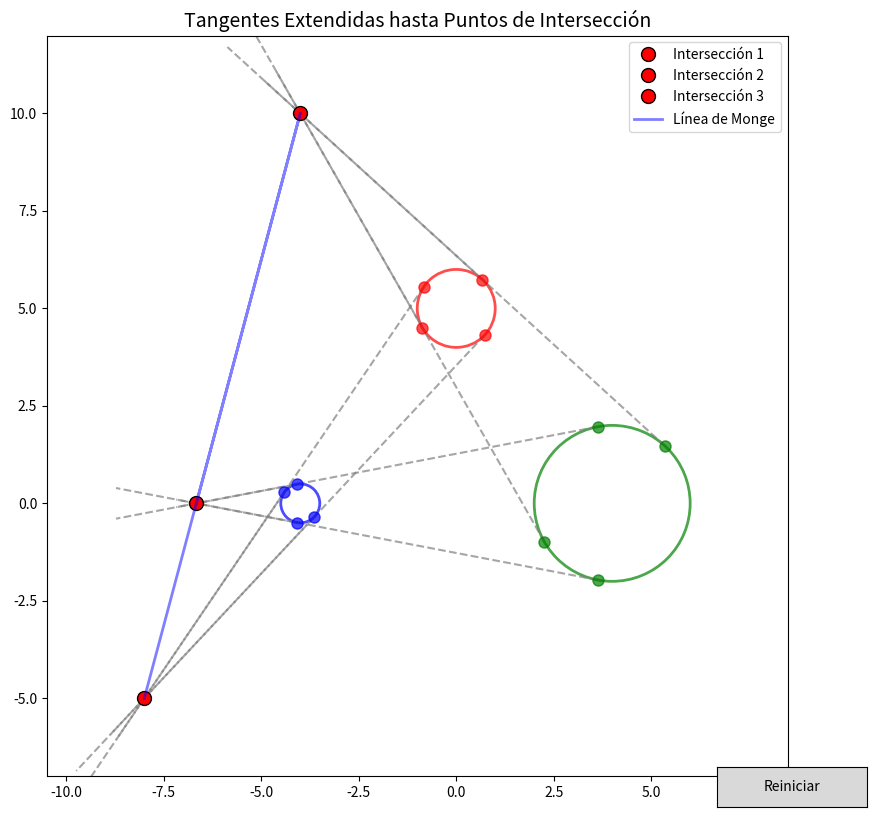

The script that saved this image:
import numpy as np
import matplotlib.pyplot as plt
from matplotlib.patches import Circle
from matplotlib.widgets import Button


def calcular_tangentes_externas(c1, r1, c2, r2):
    """Calcula las tangentes externas entre dos círculos."""
    (x1, y1), (x2, y2) = c1, c2
    d = np.hypot(x2 - x1, y2 - y1)
    
    if d <= abs(r1 - r2):
        return []  # No hay tangentes externas si un círculo está dentro del otro
    
    vx, vy = (x2 - x1)/d, (y2 - y1)/d  # Vector unitario entre centros
    
    tangentes = []
    for sign in [1, -1]:
        cos_theta = (r1 - r2)/d
        sin_theta = np.sqrt(1 - cos_theta**2)
        
        # Vectores tangentes (rotación del vector entre centros)
        tx = vx * cos_theta - sign * vy * sin_theta
        ty = vy * cos_theta + sign * vx * sin_theta
        
        # Puntos de tangencia en ambos círculos
        p1 = (x1 + r1 * tx, y1 + r1 * ty)
        p2 = (x2 + r2 * tx, y2 + r2 * ty)
        tangentes.append((p1, p2))
    
    return tangentes

def interseccion_lineas(p1, p2, p3, p4):
    """Calcula la intersección de dos líneas definidas por p1-p2 y p3-p4."""
    A = np.array([
        [p2[0]-p1[0], p3[0]-p4[0]],
        [p2[1]-p1[1], p3[1]-p4[1]]
    ])
    b = np.array([p3[0]-p1[0], p3[1]-p1[1]])
    
    try:
        t, _ = np.linalg.solve(A, b)
        return (p1[0] + t*(p2[0]-p1[0]), p1[1] + t*(p2[1]-p1[1]))
    except np.linalg.LinAlgError:
        return None  # Líneas paralelas

class CirculoInteractivo:
    def __init__(self, ax, centro, radio, color):
        self.ax = ax
        self.centro = np.array(centro, dtype=float)
        self.radio = radio
        self.color = color
        self.circulo = Circle(centro, radio, fill=False, color=color, alpha=0.7, linewidth=2)
        self.ax.add_patch(self.circulo)
    
    def contiene_punto(self, punto):
        return np.hypot(*(self.centro - punto)) < self.radio
    
    def mover(self, nuevo_centro):
        self.centro[:] = nuevo_centro
        self.circulo.center = nuevo_centro

def actualizar_grafico():
    ax.clear()


    # Dibujar círculos
    for circ in circulos:
        ax.add_patch(Circle(circ.centro, circ.radio, fill=False, color=circ.color, alpha=0.7, linewidth=2))
    
    puntos_intersect = []
    pares = [(0, 1), (1, 2), (0, 2)]  # Combinaciones de pares de círculos
    
    # Primera pasada: Calcular todas las intersecciones
    for i, j in pares:
        c1, r1 = circulos[i].centro, circulos[i].radio
        c2, r2 = circulos[j].centro, circulos[j].radio
        
        tangentes = calcular_tangentes_externas(c1, r1, c2, r2)
        if len(tangentes) >= 2:
            p_inter = interseccion_lineas(*tangentes[0], *tangentes[1])
            if p_inter:
                puntos_intersect.append(p_inter)


        all_points = []
    for circ in circulos:
        all_points.append(circ.centro + [circ.radio, 0])  # Punto derecho
        all_points.append(circ.centro - [circ.radio, 0])  # Punto izquierdo
        all_points.append(circ.centro + [0, circ.radio])  # Punto superior
        all_points.append(circ.centro - [0, circ.radio])  # Punto inferior
    
    # Convertir a array y calcular min/max
    # Convertir a array y añadir puntos de intersección si existen
    all_points = np.array(all_points)

# Agregar puntos de intersección a los límites si existen
    if puntos_intersect:
        all_points = np.vstack([all_points, puntos_intersect])
        

    # Calcular límites dinámicos
    x_min, y_min = np.min(all_points, axis=0)
    x_max, y_max = np.max(all_points, axis=0)

    # Calcula el centro y el mayor tamaño
    x_centro = (x_min + x_max) / 2
    y_centro = (y_min + y_max) / 2
    half_width = (x_max - x_min) / 2
    half_height = (y_max - y_min) / 2
    half_size = max(half_width, half_height) + 2  # margen adicional

    # Establece límites simétricos para mantener el rectángulo proporcional
    ax.set_xlim(x_centro - half_size, x_centro + half_size)
    ax.set_ylim(y_centro - half_size, y_centro + half_size)
        
    
    # Segunda pasada: Dibujar tangentes extendidas hasta las intersecciones
    for idx, (i, j) in enumerate(pares):
        c1, r1 = circulos[i].centro, circulos[i].radio
        c2, r2 = circulos[j].centro, circulos[j].radio
        
        tangentes = calcular_tangentes_externas(c1, r1, c2, r2)
        if len(tangentes) >= 2 and idx < len(puntos_intersect):
            p_inter = puntos_intersect[idx]
            
            # Extender las tangentes hasta el punto de intersección
            for (p1, p2) in tangentes[:2]:  # Solo las dos primeras tangentes
                # Calcular dirección desde el punto de tangencia hacia la intersección
                dir_p1 = (p_inter[0] - p1[0], p_inter[1] - p1[1])
                dir_p2 = (p_inter[0] - p2[0], p_inter[1] - p2[1])
                
                # Puntos extendidos (un poco más allá de la intersección para mejor visualización)
                p1_ext = (p1[0] + dir_p1[0]*1.2, p1[1] + dir_p1[1]*1.2)
                p2_ext = (p2[0] + dir_p2[0]*1.2, p2[1] + dir_p2[1]*1.2)
                
                ax.plot([p1[0], p1_ext[0]], [p1[1], p1_ext[1]], '--', color='gray', alpha=0.7, linewidth=1.5)
                ax.plot([p2[0], p2_ext[0]], [p2[1], p2_ext[1]], '--', color='gray', alpha=0.7, linewidth=1.5)
                
                # Dibujar puntos de tangencia
                ax.plot(p1[0], p1[1], 'o', color=circulos[i].color, markersize=8, alpha=0.7)
                ax.plot(p2[0], p2[1], 'o', color=circulos[j].color, markersize=8, alpha=0.7)
    
    # Dibujar puntos de intersección y línea de Monge
    for idx, p_inter in enumerate(puntos_intersect):
        ax.plot(*p_inter, 'ro', markersize=10, markeredgecolor='black', label=f'Intersección {idx+1}')
    
    if len(puntos_intersect) == 3:
        x, y, z = puntos_intersect
        ax.plot([x[0], y[0], z[0]], [x[1], y[1], z[1]], 'b-', alpha=0.5, linewidth=2, label='Línea de Monge')
    
    ax.set_title("Tangentes Extendidas hasta Puntos de Intersección", fontsize=14)
    ax.legend(loc='upper right')
    plt.draw()

# Configuración inicial
fig = plt.figure(figsize=(10, 8))
ax = fig.add_subplot(111, aspect='equal', autoscale_on=True) 
circulos = [
        CirculoInteractivo(ax, (-4, 0), 0.5, 'blue'),
        CirculoInteractivo(ax, (4, 0), 2, 'green'),
        CirculoInteractivo(ax, (0, 5), 1, 'red')
]
circulo_seleccionado = None



# Variables para manejar desplazamiento
desplazamiento_inicial = None

def on_press(event):
    global circulo_seleccionado, desplazamiento_inicial
    if event.inaxes != ax:
        return
    for circ in circulos:
        if circ.contiene_punto((event.xdata, event.ydata)):
            circulo_seleccionado = circ
            desplazamiento_inicial = circ.centro - np.array([event.xdata, event.ydata])
            break

def on_motion(event):
    if circulo_seleccionado and event.inaxes == ax:
        factor_suavizado = 0.3  # Cambia entre 0.1 y 1 según lo que quieras
        nuevo_centro = circulo_seleccionado.centro + factor_suavizado * (np.array([event.xdata, event.ydata]) - circulo_seleccionado.centro)
        circulo_seleccionado.mover(nuevo_centro)
        actualizar_grafico()

def on_release(event):
    global circulo_seleccionado, desplazamiento_inicial
    circulo_seleccionado = None
    desplazamiento_inicial = None



fig.canvas.mpl_connect('button_press_event', on_press)
fig.canvas.mpl_connect('button_release_event', on_release)
fig.canvas.mpl_connect('motion_notify_event', on_motion)

# Botón para reiniciar
ax_reset = plt.axes([0.8, 0.01, 0.15, 0.05])
btn_reset = Button(ax_reset, 'Reiniciar')
def reset(event):
    global circulos
    # Limpiar el axis completamente
    ax.cla()

    # Recrear los círculos con sus posiciones y radios iniciales
    circulos = [
        CirculoInteractivo(ax, (-4, 0), 0.5, 'blue'),
        CirculoInteractivo(ax, (4, 0), 2, 'green'),
        CirculoInteractivo(ax, (0, 5), 1, 'red')
    ]
    
    # Redibujar todo
    actualizar_grafico()

btn_reset.on_clicked(reset)
plt.tight_layout()
actualizar_grafico()
plt.show()